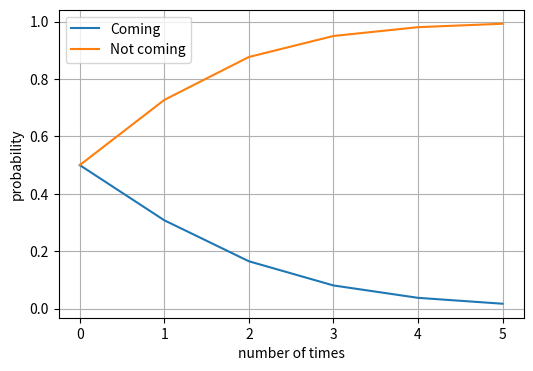
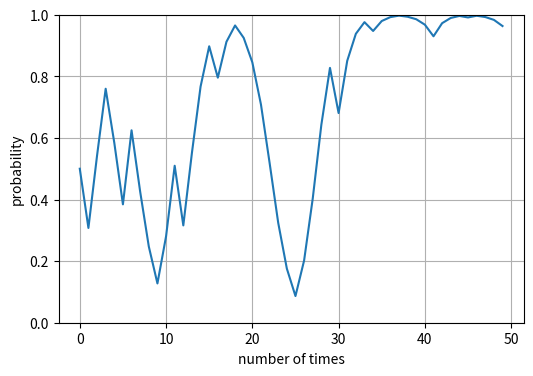

The matplotlib source for these figures, in order:
# -*- coding: utf-8 -*-
import numpy as np
import matplotlib.pyplot as plt

%matplotlib inline

np.random.seed(123)
PYX,    PnotYX    = 1/3, 2/3
PYnotX, PnotYnotX = 3/4, 1/4

def Bayes_Y(pX, pnotX):
    return PYX * pX /(PYX*pX + PYnotX*pnotX)

def Bayes_notY(pX, pnotX):
    return PnotYX * pX /(PnotYX*pX + PnotYnotX*pnotX)

num = 6
pLiarY = np.zeros(num)
pLiarnotY = np.zeros(num)

pX = 1/2 ; pnotX = 1 - pX
pLiarY[0], pLiarnotY[0] = pX, pnotX

for k in range(1,num):
    pxy = Bayes_Y(pX, pnotX)
    pLiarY[k] = pxy 
#    print(k,pxy)
    pX = pxy ; pnotX = 1 - pX
    
pX = pLiarY[0]
pnotX = 1 - pX
for k in range(1,num):
    pxnoty = Bayes_notY(pX, pnotX)
    pLiarnotY[k] = pxnoty
#    print(k, pxnoty)
    pX = pxnoty ; pnotX = 1 - pX

fig = plt.subplots(figsize=(6,4))
plt.plot(pLiarY, label='Coming')
plt.plot(pLiarnotY, label='Not coming')
plt.xlabel('number of times')
plt.ylabel('probability')
plt.legend()
plt.grid()

#plt.savefig('fig_SD_BoyWhoCriedWolf_01.pdf', bbox_inches='tight')
plt.show()

np.random.seed(123)
num = 50
thresh = 0.45

pX = 1/2 ; pnotX = 1 - pX
pLiar = np.zeros(num)
pLiar[0] = pX
for k in range(1,num):
    rand = np.random.random()
    if rand > thresh:
        p = Bayes_Y(pX, pnotX)
    else:
        p = Bayes_notY(pX, pnotX)

    pLiar[k] = p
#    print(k,rand, p)
    pX = p ; pnotX = 1 - pX

    
fig = plt.subplots(figsize=(6,4))
plt.plot(pLiar)
plt.ylim([0,1])
plt.xlabel('number of times')
plt.ylabel('probability')
plt.grid()
#plt.savefig('fig_SD_BoyWhoCriedWolf_02.pdf', bbox_inches='tight')
plt.show()

